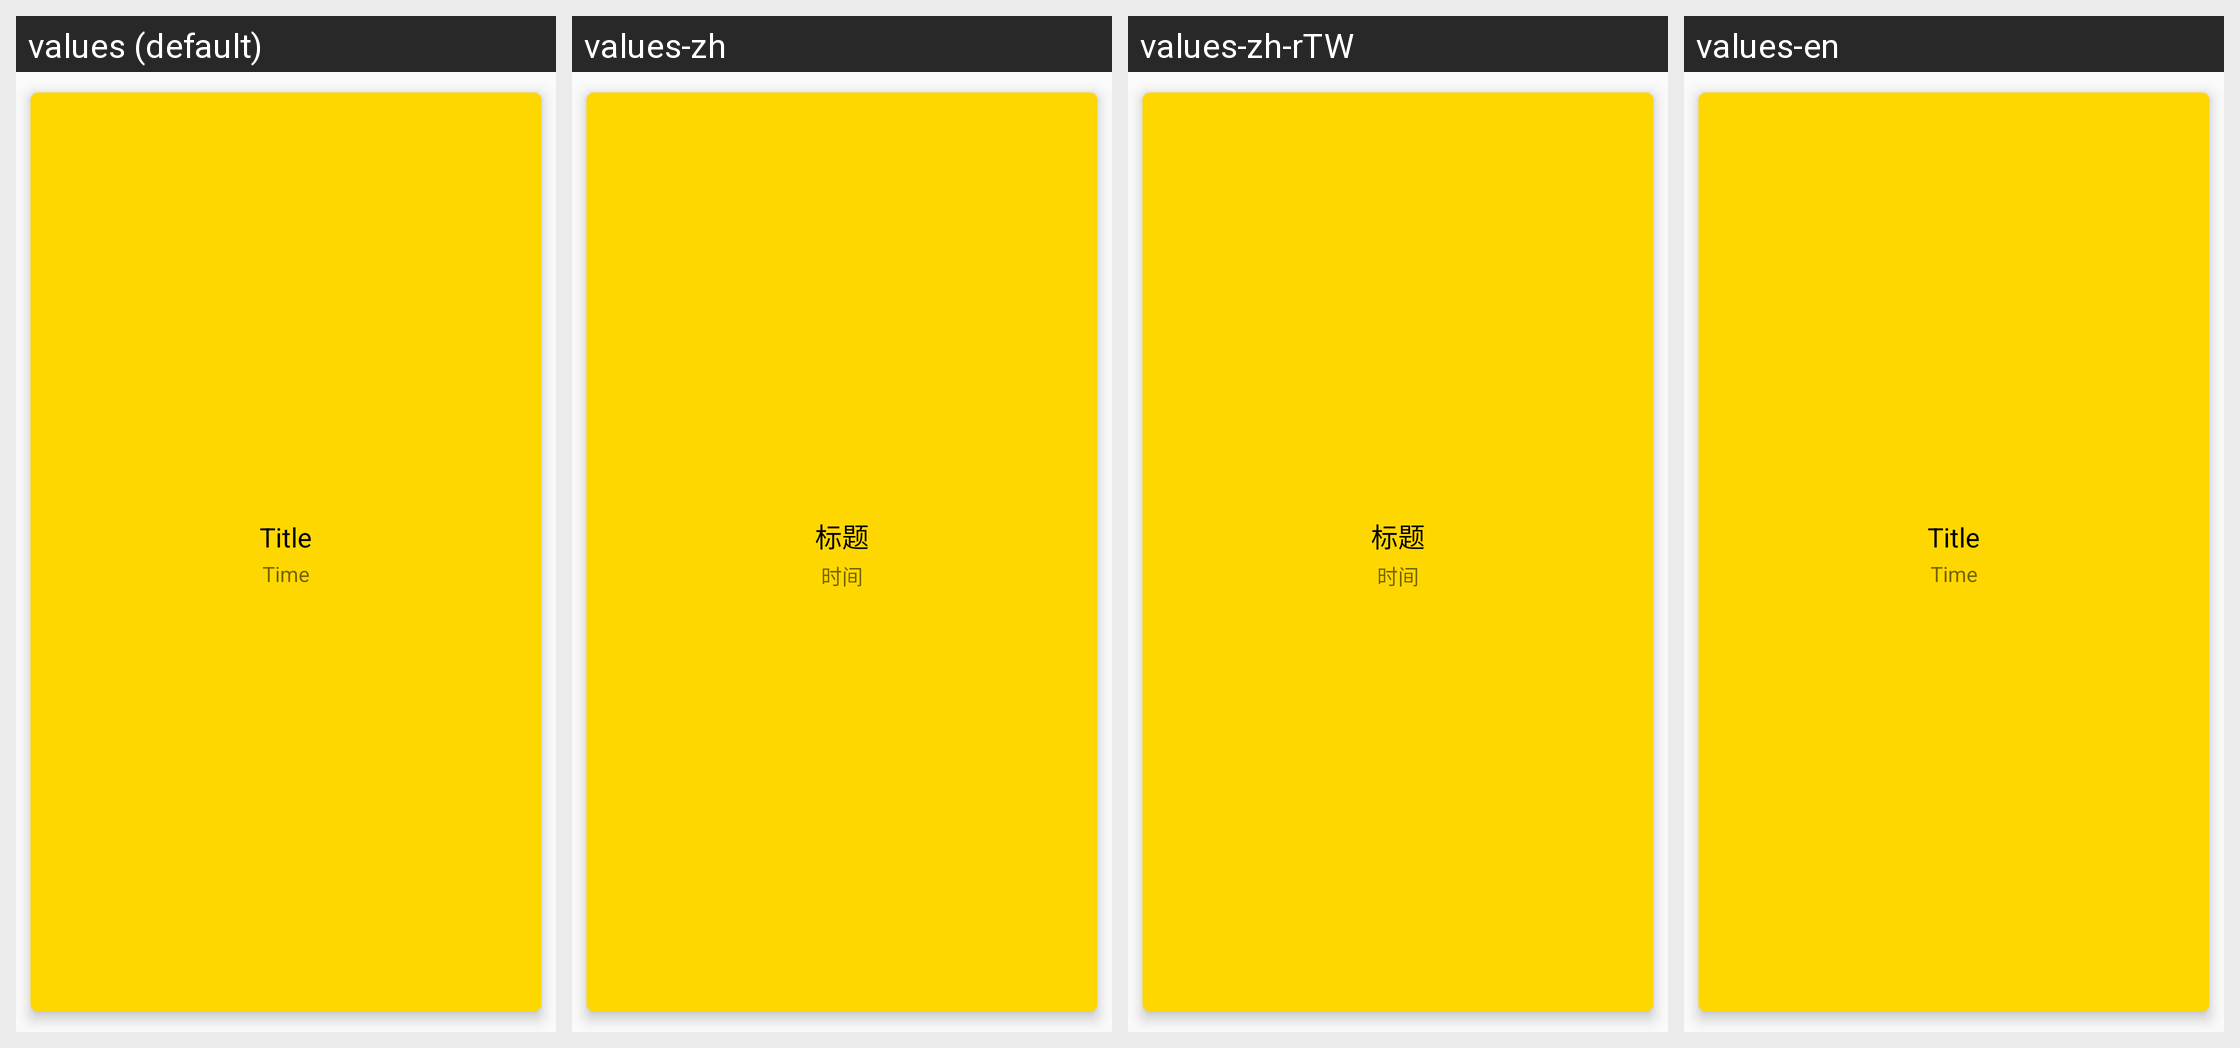

Strings drawn on this Android screen and how each of the app's shown locales translates them:
Android screen res/layout/notes_items.xml rendered under 4 locales, left to right: values (default), values-zh, values-zh-rTW, values-en. Device: Nexus 5 (rendered at 1080×1920; each locale shown at half size, 540×960, under a caption strip naming it); theme Theme.AppCompat.Light.NoActionBar.
Strings drawn on this screen, with the default value and each locale's value (text and hints the layout hard-codes, and strings that could not be matched under every locale, appear in the picture but are not listed):

listview_title
  values: Title
  values-zh: 标题
  values-zh-rTW: 标题
  values-en: Title

listview_time
  values: Time
  values-zh: 时间
  values-zh-rTW: 时间
  values-en: Time
